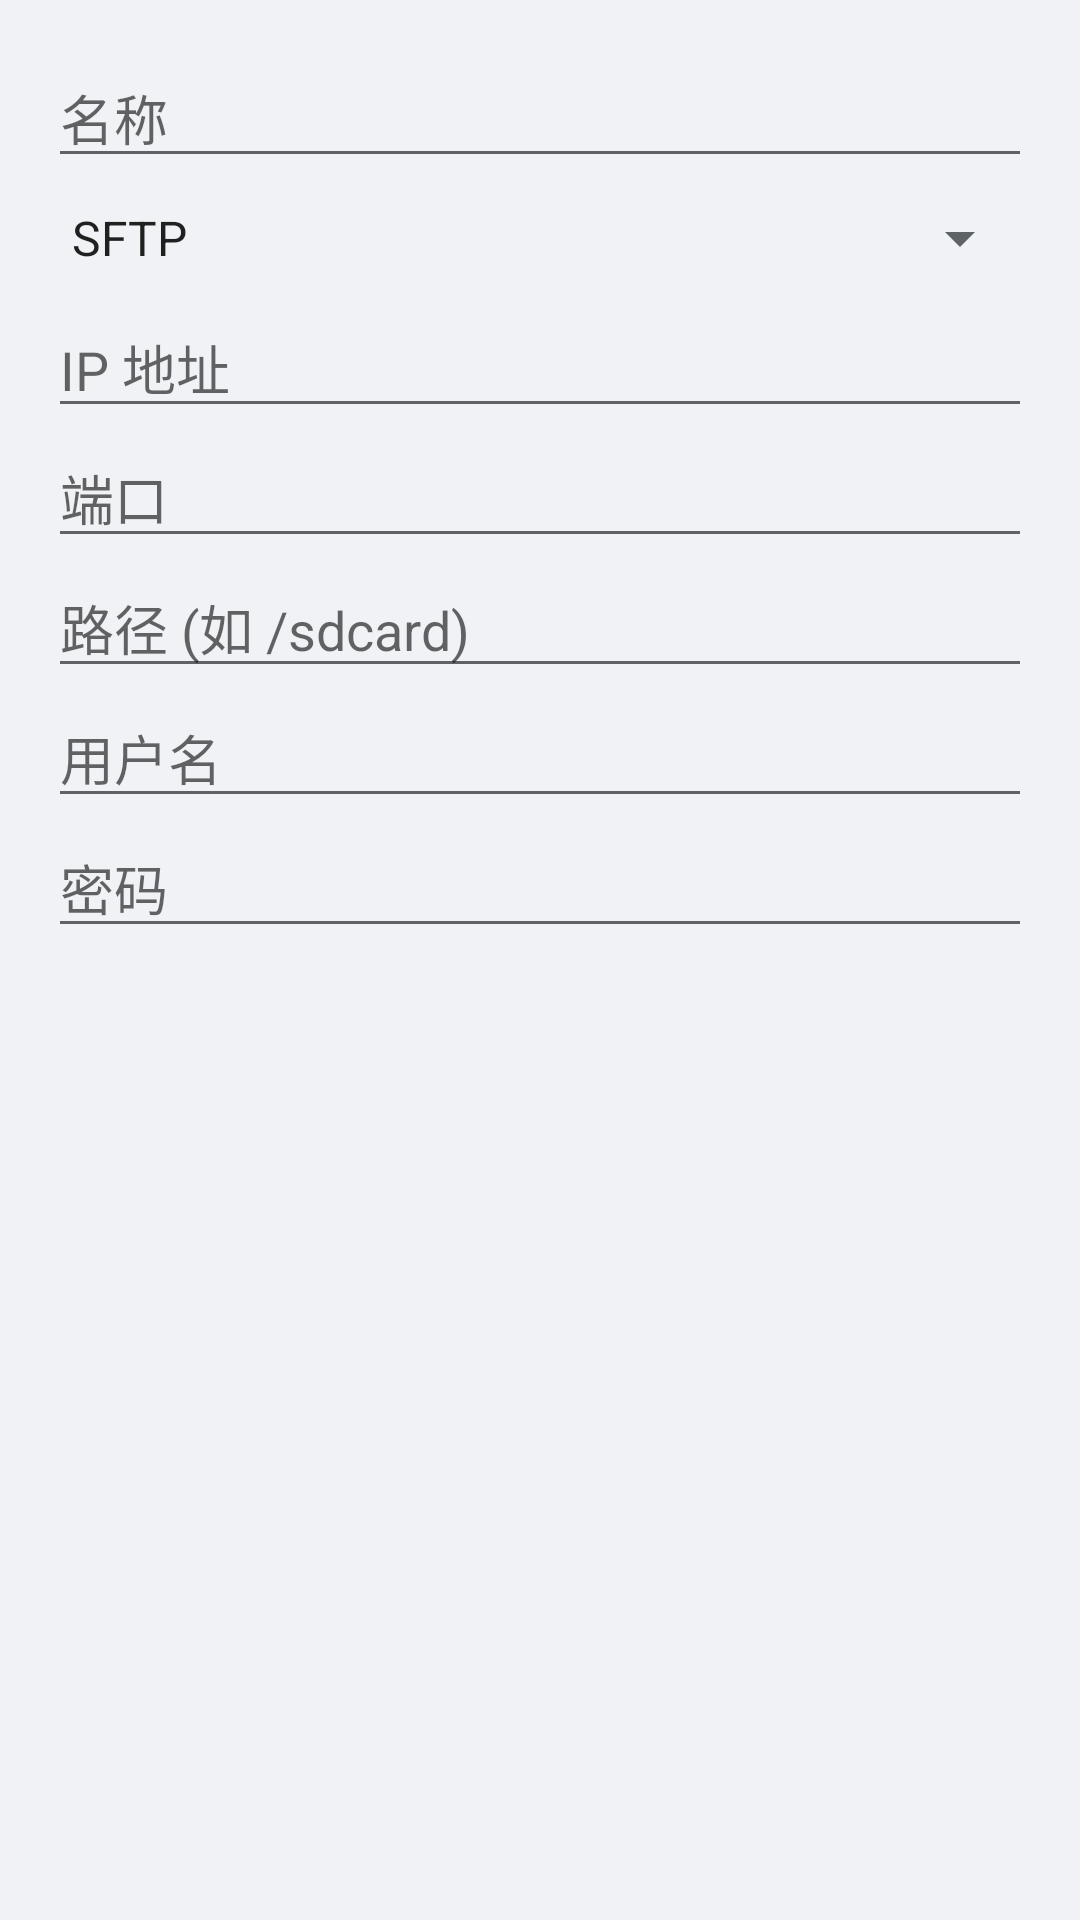

The Android layout XML behind this screen, and the referenced resources:
<!-- AndroidManifest.xml: application theme Theme.ScpAndroid -->
<!-- res/layout/dialog_add_storage.xml -->
<?xml version="1.0" encoding="utf-8"?>
<LinearLayout xmlns:android="http://schemas.android.com/apk/res/android"
    android:layout_width="match_parent" android:layout_height="wrap_content"
    android:orientation="vertical" android:padding="16dp">

    <EditText android:id="@+id/stg_name" android:layout_width="match_parent" android:layout_height="wrap_content"
        android:hint="名称" android:textColor="#E2E2E5" />

    <Spinner android:id="@+id/stg_type" android:layout_width="match_parent" android:layout_height="wrap_content"
        android:entries="@array/storage_types" android:layout_marginTop="8dp" />

    <EditText android:id="@+id/stg_host" android:layout_width="match_parent" android:layout_height="wrap_content"
        android:hint="IP 地址" android:textColor="#E2E2E5" android:layout_marginTop="8dp" />

    <EditText android:id="@+id/stg_port" android:layout_width="match_parent" android:layout_height="wrap_content"
        android:hint="端口" android:textColor="#E2E2E5" android:inputType="number" />

    <EditText android:id="@+id/stg_path" android:layout_width="match_parent" android:layout_height="wrap_content"
        android:hint="路径 (如 /sdcard)" android:textColor="#E2E2E5" />

    <EditText android:id="@+id/stg_user" android:layout_width="match_parent" android:layout_height="wrap_content"
        android:hint="用户名" android:textColor="#E2E2E5" />

    <EditText android:id="@+id/stg_pass" android:layout_width="match_parent" android:layout_height="wrap_content"
        android:hint="密码" android:textColor="#E2E2E5" android:inputType="textPassword" />
</LinearLayout>
<!-- resources referenced by this layout -->
<resources>
  <string-array name="storage_types">
          <item>SFTP</item>
          <item>FTP</item>
          <item>SMB</item>
          <item>WebDAV</item>
          <item>ADB</item>
      </string-array>
  <style name="Theme.ScpAndroid" parent="Theme.AppCompat.DayNight.NoActionBar">
          <item name="android:windowBackground">@color/bg</item>
          <item name="android:statusBarColor">@color/toolbar_bg</item>
          <item name="android:navigationBarColor">@color/bg</item>
          <item name="colorControlNormal">@color/text_secondary</item>
      </style>
  <color name="bg">#F0F2F5</color>
  <color name="toolbar_bg">#FFFFFF</color>
  <color name="text_secondary">#5F6368</color>
</resources>
